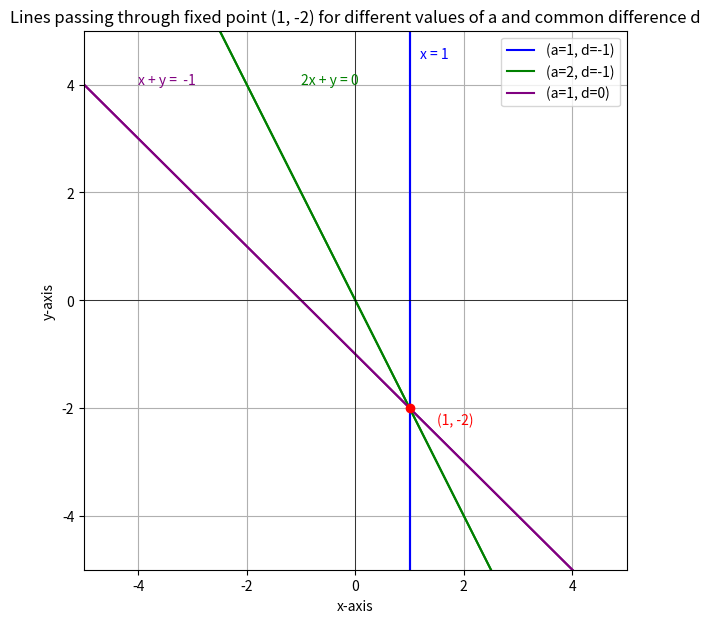

Here is the Python script that generated this plot:
import numpy as np
import matplotlib.pyplot as plt

# Fixed point
fixed_point = (1, -2)

# Create figure
plt.figure(figsize=(7,7))

# Define the (a, d) pairs
lines = [(1, -1), (2, -1), (1, 0)]
colors = ['blue', 'green', 'purple']

x = np.linspace(-5, 5, 400)

for i, (a, d) in enumerate(lines):
    b = a + d
    c = a + 2*d
    
    if b != 0:
        y = (-a*x - c)/b
        plt.plot(x, y, color=colors[i], linewidth=1.5)
        # Proper label placement inside plot
        # Choose different locations for each line
        if i == 0:
            # This block is not used for the given line data, but is kept for completeness
            plt.text(-4, 4, f'x = 1', fontsize=10, color=colors[i])
            plt.plot(x, y, color=colors[i], linewidth=1.5, 
            label=f"(a={a}, d={d})")   # <-- add label
        elif i == 1:
            # Corrected coordinates for the green line's label
            plt.text(-1, 4, f'2x + y = 0', fontsize=10, color=colors[i])
            plt.plot(x, y, color=colors[i], linewidth=1.5, 
            label=f"(a={a}, d={d})")   # <-- add label
        else:
            # Corrected coordinates for the purple line's label
            plt.text(-4, 4, f'x + y =  -{c}', fontsize=10, color=colors[i])
            plt.plot(x, y, color=colors[i], linewidth=1.5, 
            label=f"(a={a}, d={d})")   # <-- add label
    else:
        # This block handles the vertical blue line where b=0
        x_vert = -c / a
        plt.plot([x_vert]*len(x), x, color=colors[i], linewidth=1.5)
        # Place label next to the vertical line
        plt.text(x_vert + 0.2, 4.5, f'x = 1', fontsize=10, color=colors[i])
        plt.plot([x_vert]*len(x), x, color=colors[i], linewidth=1.5, 
         label=f"(a={a}, d={d})")

# Plot fixed point and label it
plt.plot(fixed_point[0], fixed_point[1], 'ro', markersize=6)
plt.text(fixed_point[0]+0.5, fixed_point[1]-0.3, '(1, -2)', fontsize=10, color='red')

# Axes settings
plt.xlim(-5,5)
plt.ylim(-5,5)
plt.axhline(0, color='black', linewidth=0.5)
plt.axvline(0, color='black', linewidth=0.5)
plt.title("Lines passing through fixed point (1, -2) for different values of a and common difference d", fontsize=12)
plt.xlabel("x-axis")
plt.ylabel("y-axis")
plt.legend(loc="upper right")
plt.grid(True)
plt.legend()
plt.show()
